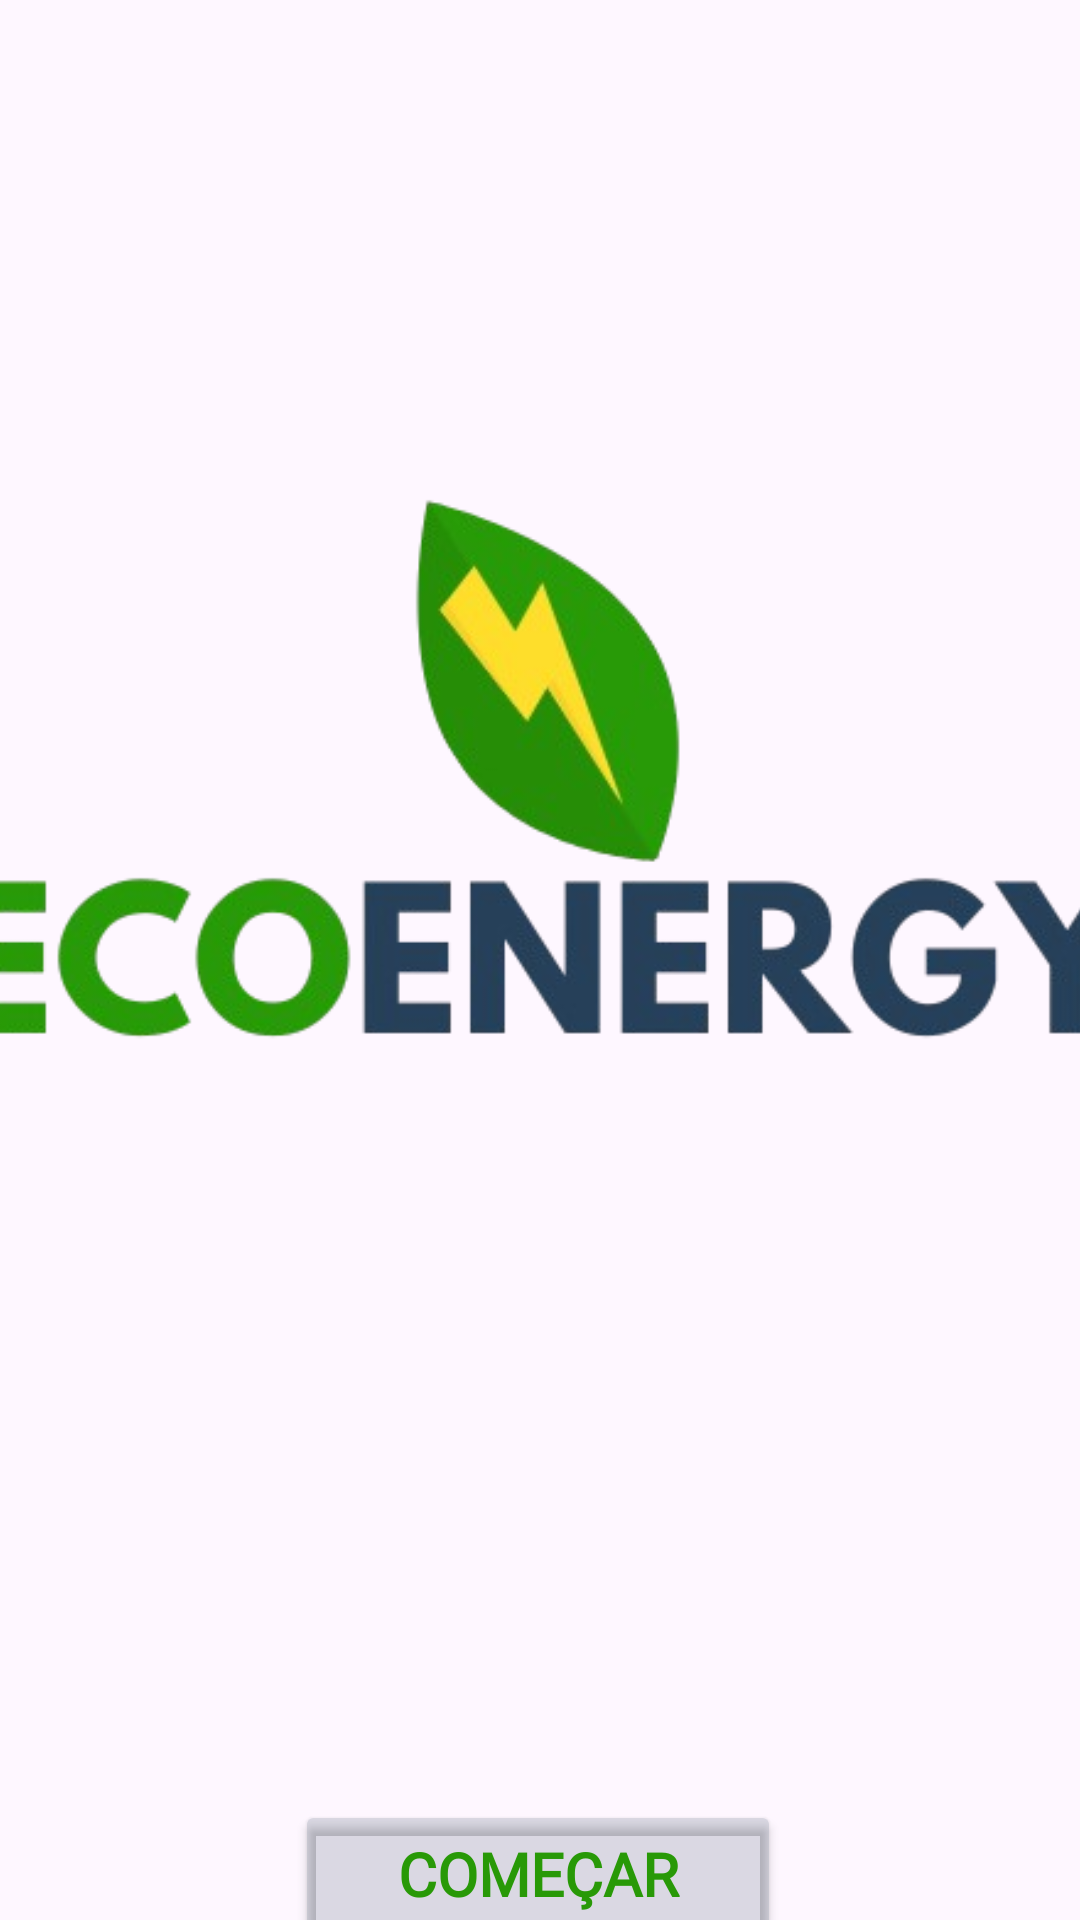

Produce the Android XML layout that renders to this screen, including the resource entries it uses.
<!-- AndroidManifest.xml: application theme Theme.EcoEnergy -->
<!-- res/layout/activity_main.xml -->
<?xml version="1.0" encoding="utf-8"?>
<androidx.constraintlayout.widget.ConstraintLayout xmlns:android="http://schemas.android.com/apk/res/android"
    xmlns:app="http://schemas.android.com/apk/res-auto"
    xmlns:tools="http://schemas.android.com/tools"
    android:id="@+id/main"
    android:layout_width="match_parent"
    android:layout_height="match_parent"
    android:scrollbars="horizontal"
    tools:context=".MainActivity">

    <ImageView
        android:id="@+id/imgInicio"
        android:layout_width="409dp"
        android:layout_height="wrap_content"
        android:layout_marginTop="60dp"
        app:layout_constraintEnd_toEndOf="parent"
        app:layout_constraintStart_toStartOf="parent"
        app:layout_constraintTop_toTopOf="parent"
        app:srcCompat="@drawable/logo_ecoenergy_removebg_preview" />

    <Button
        android:id="@+id/button"
        android:layout_width="162dp"
        android:layout_height="49dp"
        android:layout_marginTop="40dp"
        android:backgroundTint="#2A264059"
        android:fontFamily="@font/league_spartan_semibold"
        android:text="@string/btn_comecar"
        android:textColor="#289907"
        android:textSize="20sp"
        android:textStyle="bold"
        app:layout_constraintEnd_toEndOf="parent"
        app:layout_constraintHorizontal_bias="0.497"
        app:layout_constraintStart_toStartOf="parent"
        app:layout_constraintTop_toBottomOf="@+id/imgInicio" />

</androidx.constraintlayout.widget.ConstraintLayout>
<!-- resources referenced by this layout -->
<resources>
  <!-- drawable logo_ecoenergy_removebg_preview: png bitmap (drawable, 67503 bytes) -->
  <string name="btn_comecar">COMEÇAR</string>
  <style name="Theme.EcoEnergy" parent="Base.Theme.EcoEnergy" />
  <style name="Base.Theme.EcoEnergy" parent="Theme.Material3.DayNight.NoActionBar">
          
          
      </style>
</resources>
